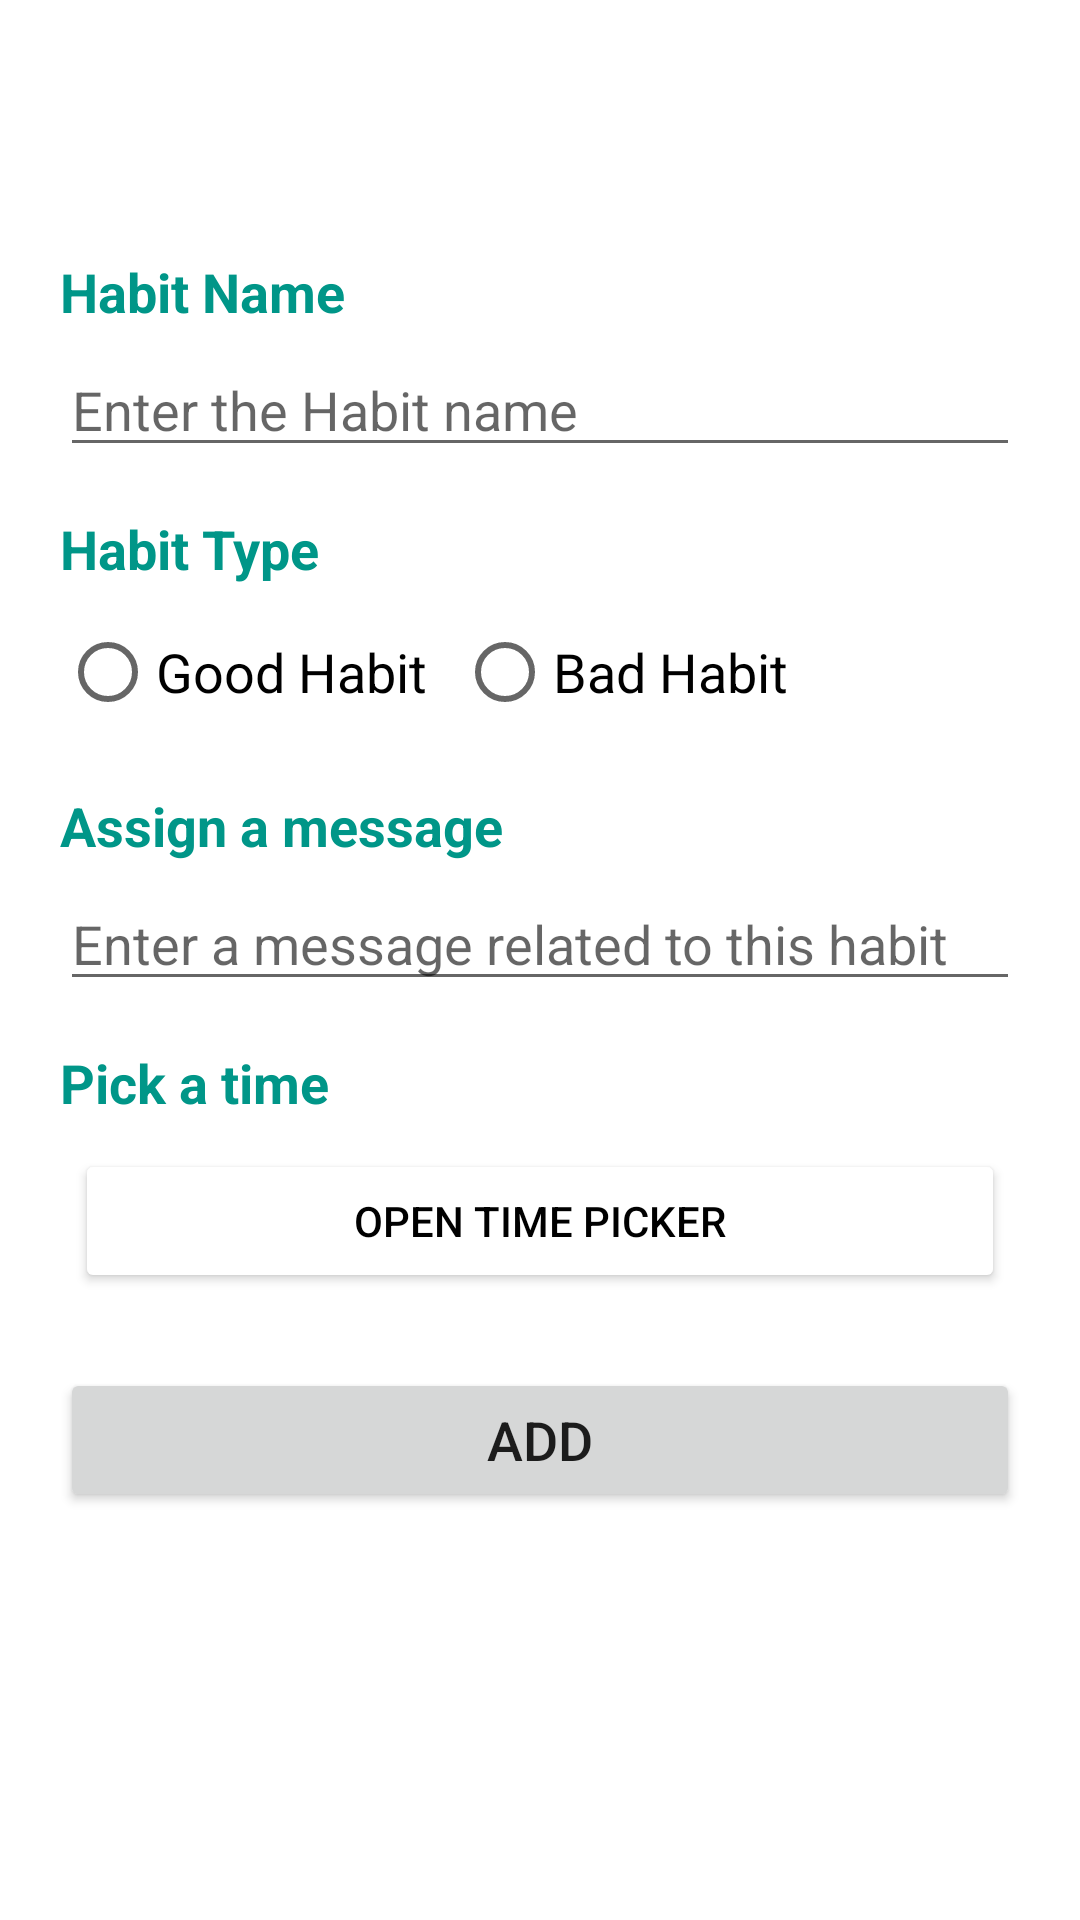

Reconstruct the res/layout file that produces this screen, plus the resources it refers to.
<!-- AndroidManifest.xml: application theme Theme.GoodHabits -->
<!-- res/layout/activity_add.xml -->
<?xml version="1.0" encoding="utf-8"?>
<androidx.constraintlayout.widget.ConstraintLayout xmlns:android="http://schemas.android.com/apk/res/android"
    xmlns:app="http://schemas.android.com/apk/res-auto"
    xmlns:tools="http://schemas.android.com/tools"
    android:layout_width="match_parent"
    android:layout_height="match_parent"
    tools:context="comp3350.goodhabits.Presentation.AddActivity">

    <ScrollView
        android:layout_width="0dp"
        android:layout_height="0dp"
        android:clipToPadding="false"
        android:fillViewport="false"
        app:layout_constraintBottom_toBottomOf="parent"
        app:layout_constraintEnd_toEndOf="parent"
        app:layout_constraintStart_toStartOf="parent"
        app:layout_constraintTop_toTopOf="parent">

        <LinearLayout
            android:id="@+id/habit_input"
            android:layout_width="match_parent"
            android:layout_height="wrap_content"
            android:orientation="vertical"
            android:paddingLeft="20dp"
            android:paddingTop="80dp"
            android:paddingRight="20dp"
            android:paddingBottom="20dp"
            app:layout_constraintBottom_toBottomOf="parent"
            app:layout_constraintEnd_toEndOf="parent"
            app:layout_constraintStart_toStartOf="parent"
            app:layout_constraintTop_toTopOf="parent">

            <TextView
                android:id="@+id/habit_name_label"
                android:layout_width="match_parent"
                android:layout_height="wrap_content"
                android:paddingTop="5dp"
                android:paddingBottom="5dp"
                android:text="@string/habit_name"
                android:textColor="#009688"
                android:textSize="18sp"
                android:textStyle="bold" />

            <EditText
                android:id="@+id/habit_name_input"
                android:layout_width="wrap_content"
                android:layout_height="wrap_content"
                android:layout_marginBottom="10dp"
                android:autofillHints=""
                android:ems="20"
                android:hint="@string/enter_the_habit_name"
                android:inputType="textPersonName" />

            <TextView
                android:id="@+id/habit_type_label"
                android:layout_width="match_parent"
                android:layout_height="wrap_content"
                android:paddingTop="5dp"
                android:paddingBottom="5dp"
                android:text="@string/habit_type"
                android:textColor="#009688"
                android:textSize="18sp"
                android:textStyle="bold" />

            <RadioGroup
                android:id="@+id/habit_type_group"
                android:layout_width="wrap_content"
                android:layout_height="wrap_content"
                android:layout_marginBottom="10dp"
                android:orientation="horizontal">

                <RadioButton
                    android:id="@+id/good_habit"
                    android:layout_width="wrap_content"
                    android:layout_height="match_parent"
                    android:layout_marginEnd="10dp"
                    android:onClick="selectedButton"
                    android:text="@string/good_habit"
                    android:textSize="18sp"
                    android:textStyle="normal" />

                <RadioButton
                    android:id="@+id/bad_habit"
                    android:layout_width="wrap_content"
                    android:layout_height="match_parent"
                    android:onClick="selectedButton"
                    android:text="@string/bad_habit"
                    android:textSize="18sp"
                    android:textStyle="normal" />
            </RadioGroup>

            <TextView
                android:id="@+id/habit_message_label"
                android:layout_width="match_parent"
                android:layout_height="wrap_content"
                android:paddingTop="5dp"
                android:paddingBottom="5dp"
                android:text="@string/assign_a_message"
                android:textColor="#009688"
                android:textSize="18sp"
                android:textStyle="bold" />

            <EditText
                android:id="@+id/habit_message_input"
                android:layout_width="wrap_content"
                android:layout_height="wrap_content"
                android:layout_marginBottom="10dp"
                android:autofillHints=""
                android:ems="20"
                android:hint="@string/enter_a_message_related_to_this_habit"
                android:inputType="textPersonName" />

            <LinearLayout
                android:layout_width="match_parent"
                android:layout_height="match_parent"
                android:orientation="horizontal">

                <TextView
                    android:id="@+id/time_picker_label"
                    android:layout_width="match_parent"
                    android:layout_height="wrap_content"
                    android:paddingTop="5dp"
                    android:paddingBottom="5dp"
                    android:text="@string/pick_a_time"
                    android:textColor="#009688"
                    android:textSize="18sp"
                    android:textStyle="bold" />
            </LinearLayout>

            <Button
                android:id="@+id/time_picker"
                android:layout_width="match_parent"
                android:layout_height="wrap_content"
                android:layout_margin="5dp"
                android:layout_marginTop="0dp"
                android:text="@string/open_time_picker"
                android:textColor="#000000"
                android:textSize="14sp"
                app:backgroundTint="#FFFFFF"
                app:iconTint="#FFFFFF"
                app:strokeColor="#009688"
                app:strokeWidth="2dp" />

            <Button
                android:id="@+id/submit_habit"
                android:layout_width="match_parent"
                android:layout_height="wrap_content"
                android:layout_marginTop="20dp"
                android:text="@string/add"
                android:textSize="18sp" />

        </LinearLayout>

    </ScrollView>

</androidx.constraintlayout.widget.ConstraintLayout>
<!-- resources referenced by this layout -->
<resources>
  <string name="add">Add</string>
  <string name="assign_a_message">Assign a message</string>
  <string name="bad_habit">Bad Habit</string>
  <string name="enter_a_message_related_to_this_habit">Enter a message related to this habit</string>
  <string name="enter_the_habit_name">Enter the Habit name</string>
  <string name="good_habit">Good Habit</string>
  <string name="habit_name">Habit Name</string>
  <string name="habit_type">Habit Type</string>
  <string name="open_time_picker">Open Time Picker</string>
  <string name="pick_a_time">Pick a time</string>
  <style name="Theme.GoodHabits" parent="Theme.MaterialComponents.DayNight.DarkActionBar">
          
          <item name="colorPrimary">@color/teal_700</item>
          <item name="colorPrimaryVariant">@color/teal_700</item>
          <item name="colorOnPrimary">@color/white</item>
          
          <item name="android:statusBarColor" tools:targetApi="l">?attr/colorPrimaryVariant</item>
          
      </style>
  <color name="teal_700">#FF018786</color>
  <color name="white">#FFFFFFFF</color>
</resources>
